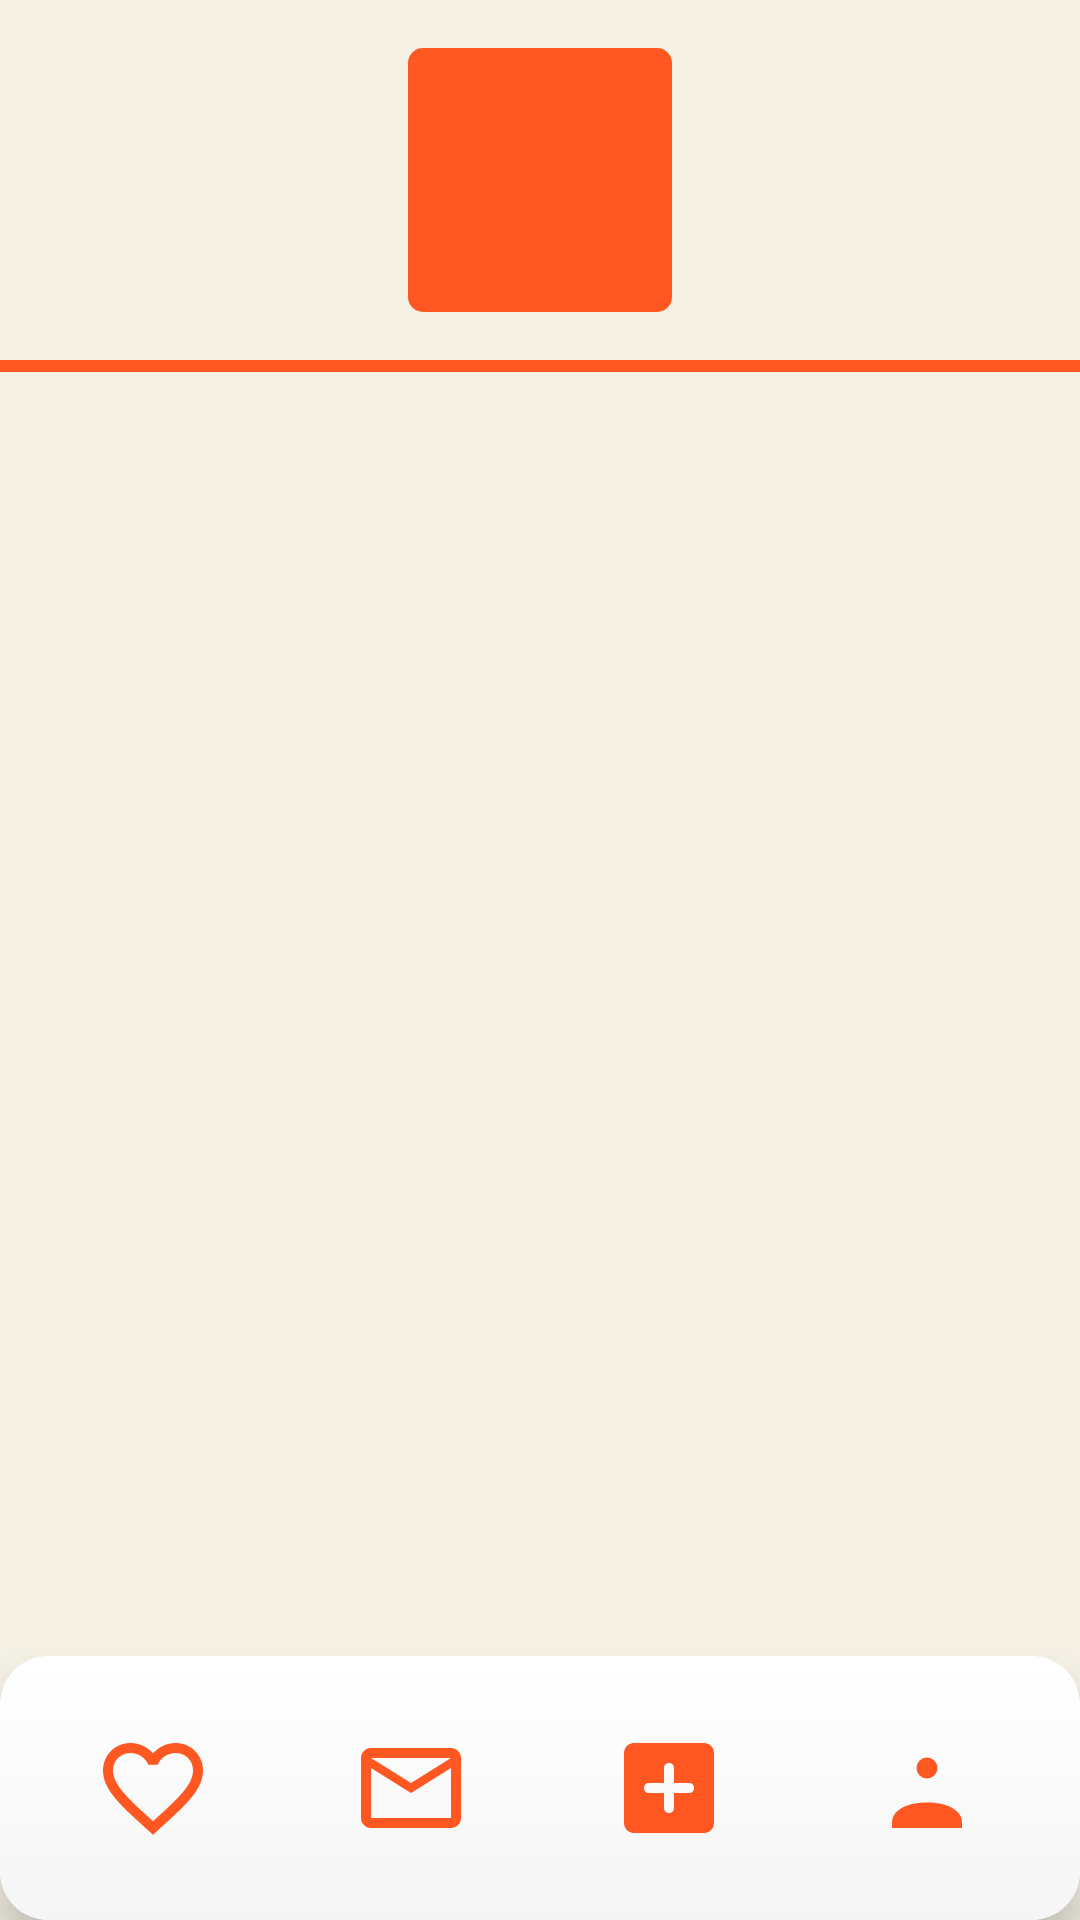

Write the Android layout XML for this screen, with the resource values it uses.
<!-- AndroidManifest.xml: application theme Theme.Pawmatch -->
<!-- res/layout/activity_main.xml -->
<?xml version="1.0" encoding="utf-8"?>
<LinearLayout xmlns:android="http://schemas.android.com/apk/res/android"
    xmlns:app="http://schemas.android.com/apk/res-auto"
    android:layout_width="match_parent"
    android:layout_height="match_parent"
    android:orientation="vertical"
    android:background="@color/appBackground">

    
    <LinearLayout
        android:layout_width="match_parent"
        android:layout_height="120dp"
        android:gravity="center"
        android:padding="8dp">

        <LinearLayout
            android:layout_width="88dp"
            android:layout_height="88dp"
            android:background="@drawable/logo_frame"
            android:gravity="center">

            <ImageView
                android:layout_width="80dp"
                android:layout_height="80dp"
                android:src="@drawable/pawmatchlogobw"
                android:contentDescription="Decorative Dog Paw"
                android:scaleType="fitCenter" />
        </LinearLayout>
    </LinearLayout>

    
    <View
        android:layout_width="match_parent"
        android:layout_height="4dp"
        android:background="@color/my_light_primary"
        android:layout_marginBottom="8dp"/>

    
    <TabHost
        android:id="@android:id/tabhost"
        android:layout_width="match_parent"
        android:layout_height="0dp"
        android:layout_weight="1">

        <LinearLayout
            android:layout_width="match_parent"
            android:layout_height="match_parent"
            android:orientation="vertical">

            <TabWidget
                android:id="@android:id/tabs"
                android:layout_width="match_parent"
                android:layout_height="wrap_content"
                android:visibility="gone" />

            <FrameLayout
                android:id="@android:id/tabcontent"
                android:layout_width="match_parent"
                android:layout_height="0dp"
                android:layout_weight="1">

                <androidx.viewpager.widget.ViewPager
                    android:id="@+id/view_pager"
                    android:layout_width="match_parent"
                    android:layout_height="match_parent"
                    android:contentDescription="Swipe to view different sections" />
            </FrameLayout>
        </LinearLayout>
    </TabHost>

    
    <androidx.cardview.widget.CardView
        android:layout_width="match_parent"
        android:layout_height="wrap_content"
        app:cardCornerRadius="16dp"
        app:cardElevation="8dp">

        <LinearLayout
            android:id="@+id/bottom_navigation"
            android:layout_width="match_parent"
            android:layout_height="wrap_content"
            android:orientation="horizontal"
            android:gravity="center"
            android:background="@drawable/bottom_nav_gradient"
            android:padding="8dp">

            <LinearLayout
                android:layout_width="0dp"
                android:layout_height="wrap_content"
                android:layout_weight="1"
                android:gravity="center"
                android:padding="8dp">

                <ImageButton
                    android:id="@+id/feed_button"
                    android:layout_width="56dp"
                    android:layout_height="56dp"
                    android:src="@drawable/ic_feed"
                    android:contentDescription="Feed"
                    android:scaleType="fitCenter"
                    android:background="?attr/selectableItemBackground"
                    android:padding="8dp" />
            </LinearLayout>

            <LinearLayout
                android:layout_width="0dp"
                android:layout_height="wrap_content"
                android:layout_weight="1"
                android:gravity="center"
                android:padding="8dp">

                <ImageButton
                    android:id="@+id/matches_button"
                    android:layout_width="56dp"
                    android:layout_height="56dp"
                    android:src="@drawable/ic_matches"
                    android:contentDescription="Matches"
                    android:scaleType="fitCenter"
                    android:background="?attr/selectableItemBackground"
                    android:padding="8dp" />
            </LinearLayout>

            <LinearLayout
                android:layout_width="0dp"
                android:layout_height="wrap_content"
                android:layout_weight="1"
                android:gravity="center"
                android:padding="8dp">

                <ImageButton
                    android:id="@+id/health_button"
                    android:layout_width="56dp"
                    android:layout_height="56dp"
                    android:src="@drawable/ic_health"
                    android:contentDescription="Health"
                    android:scaleType="fitCenter"
                    android:background="?attr/selectableItemBackground"
                    android:padding="8dp" />
            </LinearLayout>

            <LinearLayout
                android:layout_width="0dp"
                android:layout_height="wrap_content"
                android:layout_weight="1"
                android:gravity="center"
                android:padding="8dp">

                <ImageButton
                    android:id="@+id/profile_button"
                    android:layout_width="56dp"
                    android:layout_height="56dp"
                    android:src="@drawable/ic_profile"
                    android:contentDescription="Profile"
                    android:scaleType="fitCenter"
                    android:background="?attr/selectableItemBackground"
                    android:padding="8dp" />
            </LinearLayout>
        </LinearLayout>
    </androidx.cardview.widget.CardView>

</LinearLayout>
<!-- resources referenced by this layout -->
<resources>
  <color name="appBackground">#f4f0e4</color>
  <color name="my_light_primary">#FF5722</color>
  <!-- drawable bottom_nav_gradient (drawable) -->
  <shape xmlns:android="http://schemas.android.com/apk/res/android">
      <gradient
          android:startColor="#FFFFFF"
          android:endColor="#F5F5F5"
          android:angle="270" />
      <corners android:radius="16dp" />
  </shape>
  <!-- drawable ic_feed (drawable) -->
  <?xml version="1.0" encoding="utf-8"?>
  <vector xmlns:android="http://schemas.android.com/apk/res/android"
      android:width="24dp"
      android:height="24dp"
      android:viewportWidth="24"
      android:viewportHeight="24">
      <path
          android:fillColor="#FF5722"
          android:pathData="M16.5,3c-1.74,0 -3.41,0.81 -4.5,2.09C10.91,3.81 9.24,3 7.5,3 4.42,3 2,5.42 2,8.5c0,3.78 3.4,6.86 8.55,11.54L12,21.35l1.45,-1.32C18.6,15.36 22,12.28 22,8.5 22,5.42 19.58,3 16.5,3zm-4.4,15.55l-0.1,0.1 -0.1,-0.1C7.14,14.24 4,11.39 4,8.5 4,6.5 5.5,5 7.5,5c1.54,0 3.04,0.99 3.57,2.36h1.87C13.46,5.99 14.96,5 16.5,5c2,0 3.5,1.5 3.5,3.5 0,2.89 -3.14,5.74 -7.9,10.05z" />
  </vector>
  <!-- drawable ic_health (drawable) -->
  <?xml version="1.0" encoding="utf-8"?>
  <vector xmlns:android="http://schemas.android.com/apk/res/android"
      android:width="24dp"
      android:height="24dp"
      android:viewportWidth="24"
      android:viewportHeight="24">
      <path
          android:fillColor="#FF5722"
          android:pathData="M19,3H5C3.9,3 3,3.9 3,5v14c0,1.1 0.9,2 2,2h14c1.1,0 2,-0.9 2,-2V5C21,3.9 20.1,3 19,3zM12,17c-0.6,0 -1,-0.4 -1,-1v-3H8c-0.6,0 -1,-0.4 -1,-1s0.4,-1 1,-1h3V8c0,-0.6 0.4,-1 1,-1s1,0.4 1,1v3h3c0.6,0 1,0.4 1,1s-0.4,1 -1,1h-3v3C13,16.6 12.6,17 12,17z" />
  </vector>
  <!-- drawable ic_matches (drawable) -->
  <?xml version="1.0" encoding="utf-8"?>
  <vector xmlns:android="http://schemas.android.com/apk/res/android"
      android:width="24dp"
      android:height="24dp"
      android:viewportWidth="24"
      android:viewportHeight="24">
      <path
          android:fillColor="#FF5722"
          android:pathData="M20,4H4C2.9,4 2,4.9 2,6v12c0,1.1 0.9,2 2,2h16c1.1,0 2,-0.9 2,-2V6C22,4.9 21.1,4 20,4zM20,18H4V8l8,5 8,-5V18zM12,11L4,6h16L12,11z" />
  </vector>
  <!-- drawable ic_profile (drawable) -->
  <vector xmlns:android="http://schemas.android.com/apk/res/android"
      android:width="24dp"
      android:height="24dp"
      android:viewportWidth="24"
      android:viewportHeight="24">
      
      <path
          android:fillColor="#FF5722"
          android:pathData="M12,5.9A2.1,2.1 0 0,1 14.1,8 2.1,2.1 0 0,1 12,10.1 2.1,2.1 0 0,1 9.9,8 2.1,2.1 0 0,1 12,5.9Z"/>
      
      <path
          android:fillColor="#FF5722"
          android:pathData="M12,14.9C8.1,14.9 5,16.4 5,18.9V20H19V18.9C19,16.4 15.9,14.9 12,14.9Z"/>
  </vector>
  <!-- drawable logo_frame (drawable) -->
  <shape xmlns:android="http://schemas.android.com/apk/res/android">
      <solid android:color="#FF5722" />
      <corners android:radius="5dp" />
  </shape>
  <style name="Theme.Pawmatch" parent="Theme.AppCompat.Light.NoActionBar">
          
          <item name="colorPrimary">@color/splash_background</item>
          <item name="colorPrimaryDark">@color/splash_background</item>
          <item name="colorAccent">@color/splash_background</item>
          
          <item name="android:statusBarColor">@color/splash_background</item>
          
          <item name="android:windowBackground">@color/white</item>
      </style>
  <color name="splash_background">#FFFF8243</color>
  <color name="white">#FFFFFFFF</color>
</resources>
